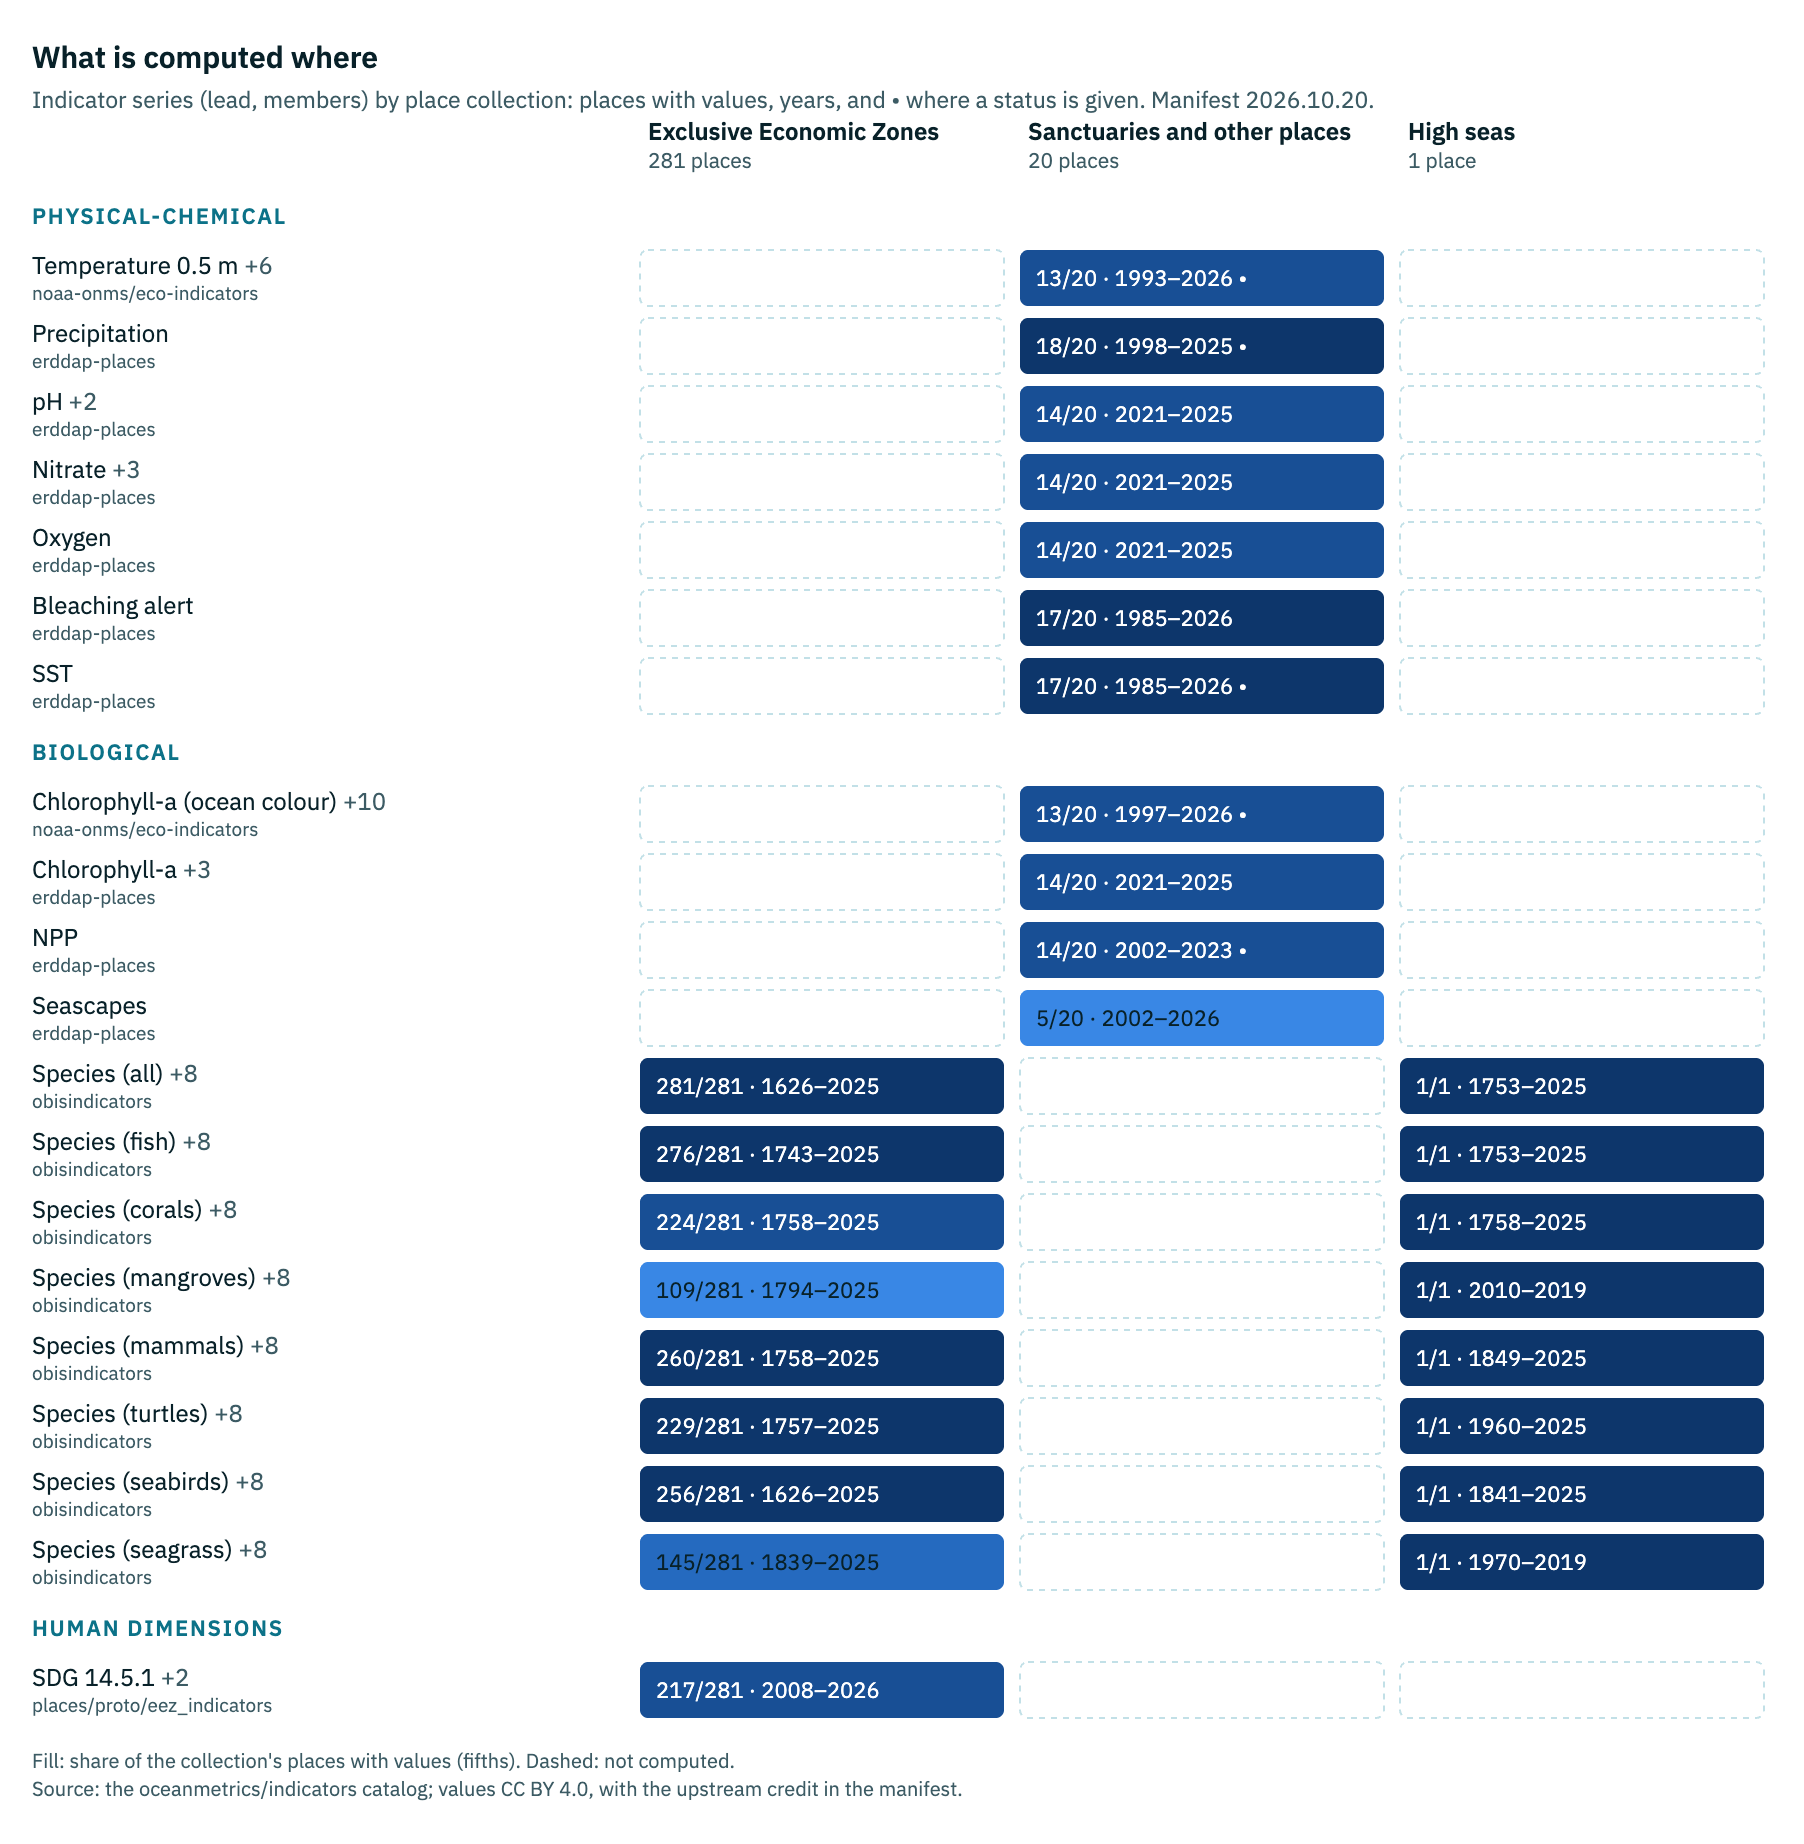

The file beside this chart, header and first rows:
series, indicator, short, lead, producer, names, onms, eov, coll, places, with_values, with_status, t0, t1, status_method
cmems-physics, cmems:cmems_mod_glo_phy_my_0.083deg_P1M-…, Bottom temperature, false, noaa-onms/eco-indicators, physical-chemical, water-quality, subsurface-temperature, places, 20, 13, 13, 1993, 2026, iea-sd
cmems-physics, cmems:cmems_mod_glo_phy_my_0.083deg_P1M-…, Mixed layer depth, false, noaa-onms/eco-indicators, physical-chemical, water-quality, physics, places, 20, 13, 13, 1993, 2026, iea-sd
cmems-physics, cmems:cmems_mod_glo_phy_my_0.083deg_P1M-…, Salinity 0.5 m, false, noaa-onms/eco-indicators, physical-chemical, water-quality, sea-surface-salinity, places, 20, 13, 13, 1993, 2026, iea-sd
cmems-physics, cmems:cmems_mod_glo_phy_my_0.083deg_P1M-…, Temperature 0.5 m, true, noaa-onms/eco-indicators, physical-chemical, water-quality, sea-surface-temperature, places, 20, 13, 13, 1993, 2026, iea-sd
cmems-ocean-colour, cmems:cmems_obs-oc_glo_bgc-plankton_my_l…, Chlorophyll-a (ocean colour), true, noaa-onms/eco-indicators, biological, water-quality, ocean-colour, places, 20, 13, 13, 1997, 2026, iea-sd
cmems-ocean-colour, cmems:cmems_obs-oc_glo_bgc-plankton_my_l…, Diatoms, false, noaa-onms/eco-indicators, biological, living-resources, phytoplankton, places, 20, 13, 12, 2002, 2026, iea-sd
cmems-ocean-colour, cmems:cmems_obs-oc_glo_bgc-plankton_my_l…, Dinoflagellates, false, noaa-onms/eco-indicators, biological, living-resources, phytoplankton, places, 20, 13, 12, 2002, 2026, iea-sd
cmems-ocean-colour, cmems:cmems_obs-oc_glo_bgc-plankton_my_l…, Green algae, false, noaa-onms/eco-indicators, biological, living-resources, phytoplankton, places, 20, 13, 12, 2002, 2026, iea-sd
cmems-ocean-colour, cmems:cmems_obs-oc_glo_bgc-plankton_my_l…, Haptophytes, false, noaa-onms/eco-indicators, biological, living-resources, phytoplankton, places, 20, 13, 12, 2002, 2026, iea-sd
cmems-ocean-colour, cmems:cmems_obs-oc_glo_bgc-plankton_my_l…, Microphytoplankton, false, noaa-onms/eco-indicators, biological, living-resources, phytoplankton, places, 20, 13, 12, 2002, 2026, iea-sd
cmems-ocean-colour, cmems:cmems_obs-oc_glo_bgc-plankton_my_l…, Nanophytoplankton, false, noaa-onms/eco-indicators, biological, living-resources, phytoplankton, places, 20, 13, 12, 2002, 2026, iea-sd
cmems-ocean-colour, cmems:cmems_obs-oc_glo_bgc-plankton_my_l…, Picophytoplankton, false, noaa-onms/eco-indicators, biological, living-resources, phytoplankton, places, 20, 13, 12, 2002, 2026, iea-sd
cmems-ocean-colour, cmems:cmems_obs-oc_glo_bgc-plankton_my_l…, Prochlorophytes, false, noaa-onms/eco-indicators, biological, living-resources, phytoplankton, places, 20, 13, 12, 2002, 2026, iea-sd
cmems-ocean-colour, cmems:cmems_obs-oc_glo_bgc-plankton_my_l…, Prokaryotes, false, noaa-onms/eco-indicators, biological, living-resources, phytoplankton, places, 20, 13, 12, 2002, 2026, iea-sd
cmems-ocean-colour, cmems:cmems_obs-oc_glo_bgc-pp_my_l4-mult…, Primary production (OC), false, noaa-onms/eco-indicators, biological, living-resources, phytoplankton, places, 20, 13, 13, 1997, 2026, iea-sd
precipitation, erddap:IMERG_monthly_global_precip:preci…, Precipitation, true, erddap-places, physical-chemical, drivers-pressures, physics, places, 20, 18, 18, 1998, 2025, iea-sd
cmems-physics, erddap:cmems_altimetry:mlotst:mean, Mixed layer depth, false, erddap-places, physical-chemical, water-quality, physics, places, 20, 14, 0, 2022, 2025, iea-sd
cmems-physics, erddap:cmems_altimetry:tob:mean, Bottom temperature, false, erddap-places, physical-chemical, water-quality, subsurface-temperature, places, 20, 14, 0, 2022, 2025, iea-sd
cmems-carbonate, erddap:cmems_biogeochem_carbon:dissic:me…, DIC, false, erddap-places, physical-chemical, water-quality, inorganic-carbon, places, 20, 14, 0, 2021, 2025, iea-sd
cmems-carbonate, erddap:cmems_biogeochem_carbon:ph:mean, pH, true, erddap-places, physical-chemical, water-quality, inorganic-carbon, places, 20, 14, 0, 2021, 2025, iea-sd
cmems-carbonate, erddap:cmems_biogeochem_co2:spco2:mean, pCO₂, false, erddap-places, physical-chemical, water-quality, inorganic-carbon, places, 20, 14, 0, 2021, 2025, iea-sd
cmems-nutrients, erddap:cmems_biogeochem_nutrients:fe:mea…, Iron, false, erddap-places, physical-chemical, water-quality, nutrients, places, 20, 14, 0, 2021, 2025, iea-sd
cmems-nutrients, erddap:cmems_biogeochem_nutrients:no3:me…, Nitrate, true, erddap-places, physical-chemical, water-quality, nutrients, places, 20, 14, 0, 2021, 2025, iea-sd
cmems-nutrients, erddap:cmems_biogeochem_nutrients:po4:me…, Phosphate, false, erddap-places, physical-chemical, water-quality, nutrients, places, 20, 14, 0, 2021, 2025, iea-sd
cmems-nutrients, erddap:cmems_biogeochem_nutrients:si:mea…, Silicate, false, erddap-places, physical-chemical, water-quality, nutrients, places, 20, 14, 0, 2021, 2025, iea-sd
cmems-plankton, erddap:cmems_biogeochem_phyto:chl:mean, Chlorophyll-a, true, erddap-places, biological, water-quality, ocean-colour, places, 20, 14, 0, 2021, 2025, iea-sd
cmems-plankton, erddap:cmems_biogeochem_phyto:phyc:mean, Phytoplankton, false, erddap-places, biological, living-resources, phytoplankton, places, 20, 14, 0, 2021, 2025, iea-sd
cmems-plankton, erddap:cmems_biogeochem_pp:nppv:mean, Primary production, false, erddap-places, biological, living-resources, phytoplankton, places, 20, 14, 0, 2021, 2025, iea-sd
cmems-oxygen, erddap:cmems_biogeochem_pp:o2:mean, Oxygen, true, erddap-places, physical-chemical, water-quality, oxygen, places, 20, 14, 0, 2021, 2025, iea-sd
cmems-plankton, erddap:cmems_biogeochem_zoo:zooc:mean, Zooplankton, false, erddap-places, biological, living-resources, zooplankton, places, 20, 14, 0, 2024, 2025, iea-sd
cmems-physics, erddap:cmems_salinity:so:mean, Salinity, false, erddap-places, physical-chemical, water-quality, sea-surface-salinity, places, 20, 14, 0, 2022, 2025, iea-sd
heat-stress, erddap:dhw_5km:CRW_BAA:share, Bleaching alert, true, erddap-places, physical-chemical, drivers-pressures, sea-surface-temperature, places, 20, 17, 0, 1985, 2026, values
sst, erddap:dhw_5km:CRW_SST:mean, SST, true, erddap-places, physical-chemical, water-quality, sea-surface-temperature, places, 20, 17, 16, 1985, 2026, iea-sd
npp, erddap:moda_npp_mo_glob:npp:mean, NPP, true, erddap-places, biological, living-resources, phytoplankton, places, 20, 14, 14, 2002, 2023, iea-sd
seascapes, erddap:noaa_aoml_seascapes_8day:CLASS:sh…, Seascapes, true, erddap-places, biological, habitat, ocean-colour, places, 20, 5, 0, 2002, 2026, values
obis-all, obis:bp, Berger-Parker (all), false, obisindicators, biological, living-resources, bioeco, mr_eez, 281, 281, 0, 1626, 2025, values
obis-all, obis:bp, Berger-Parker (all), false, obisindicators, biological, living-resources, bioeco, mr_high_seas, 1, 1, 0, 1753, 2025, values
obis-fish, obis:bp:fish, Berger-Parker (fish), false, obisindicators, biological, living-resources, fish, mr_eez, 281, 276, 0, 1743, 2025, values
obis-fish, obis:bp:fish, Berger-Parker (fish), false, obisindicators, biological, living-resources, fish, mr_high_seas, 1, 1, 0, 1753, 2025, values
obis-hard-corals, obis:bp:hard-corals, Berger-Parker (corals), false, obisindicators, biological, living-resources, hard-coral, mr_eez, 281, 224, 0, 1758, 2025, values
obis-hard-corals, obis:bp:hard-corals, Berger-Parker (corals), false, obisindicators, biological, living-resources, hard-coral, mr_high_seas, 1, 1, 0, 1758, 2025, values
obis-mangroves, obis:bp:mangroves, Berger-Parker (mangroves), false, obisindicators, biological, living-resources, mangroves, mr_eez, 281, 109, 0, 1794, 2025, values
obis-mangroves, obis:bp:mangroves, Berger-Parker (mangroves), false, obisindicators, biological, living-resources, mangroves, mr_high_seas, 1, 1, 0, 2010, 2019, values
obis-marine-mammals, obis:bp:marine-mammals, Berger-Parker (mammals), false, obisindicators, biological, living-resources, marine-mammals, mr_eez, 281, 260, 0, 1758, 2025, values
obis-marine-mammals, obis:bp:marine-mammals, Berger-Parker (mammals), false, obisindicators, biological, living-resources, marine-mammals, mr_high_seas, 1, 1, 0, 1849, 2025, values
obis-sea-turtles, obis:bp:sea-turtles, Berger-Parker (turtles), false, obisindicators, biological, living-resources, sea-turtles, mr_eez, 281, 229, 0, 1757, 2025, values
obis-sea-turtles, obis:bp:sea-turtles, Berger-Parker (turtles), false, obisindicators, biological, living-resources, sea-turtles, mr_high_seas, 1, 1, 0, 1960, 2025, values
obis-seabirds, obis:bp:seabirds, Berger-Parker (seabirds), false, obisindicators, biological, living-resources, seabirds, mr_eez, 281, 256, 0, 1626, 2025, values
obis-seabirds, obis:bp:seabirds, Berger-Parker (seabirds), false, obisindicators, biological, living-resources, seabirds, mr_high_seas, 1, 1, 0, 1841, 2025, values
obis-seagrasses, obis:bp:seagrasses, Berger-Parker (seagrass), false, obisindicators, biological, living-resources, seagrass, mr_eez, 281, 145, 0, 1839, 2025, values
obis-seagrasses, obis:bp:seagrasses, Berger-Parker (seagrass), false, obisindicators, biological, living-resources, seagrass, mr_high_seas, 1, 1, 0, 1970, 2019, values
obis-all, obis:density, Record density (all), false, obisindicators, biological, living-resources, bioeco, mr_eez, 281, 281, 0, 1626, 2025, values
obis-all, obis:density, Record density (all), false, obisindicators, biological, living-resources, bioeco, mr_high_seas, 1, 1, 0, 1753, 2025, values
obis-fish, obis:density:fish, Record density (fish), false, obisindicators, biological, living-resources, fish, mr_eez, 281, 276, 0, 1743, 2025, values
obis-fish, obis:density:fish, Record density (fish), false, obisindicators, biological, living-resources, fish, mr_high_seas, 1, 1, 0, 1753, 2025, values
obis-hard-corals, obis:density:hard-corals, Record density (corals), false, obisindicators, biological, living-resources, hard-coral, mr_eez, 281, 224, 0, 1758, 2025, values
obis-hard-corals, obis:density:hard-corals, Record density (corals), false, obisindicators, biological, living-resources, hard-coral, mr_high_seas, 1, 1, 0, 1758, 2025, values
obis-mangroves, obis:density:mangroves, Record density (mangroves), false, obisindicators, biological, living-resources, mangroves, mr_eez, 281, 109, 0, 1794, 2025, values
obis-mangroves, obis:density:mangroves, Record density (mangroves), false, obisindicators, biological, living-resources, mangroves, mr_high_seas, 1, 1, 0, 2010, 2019, values
obis-marine-mammals, obis:density:marine-mammals, Record density (mammals), false, obisindicators, biological, living-resources, marine-mammals, mr_eez, 281, 260, 0, 1758, 2025, values
... 122 more rows
